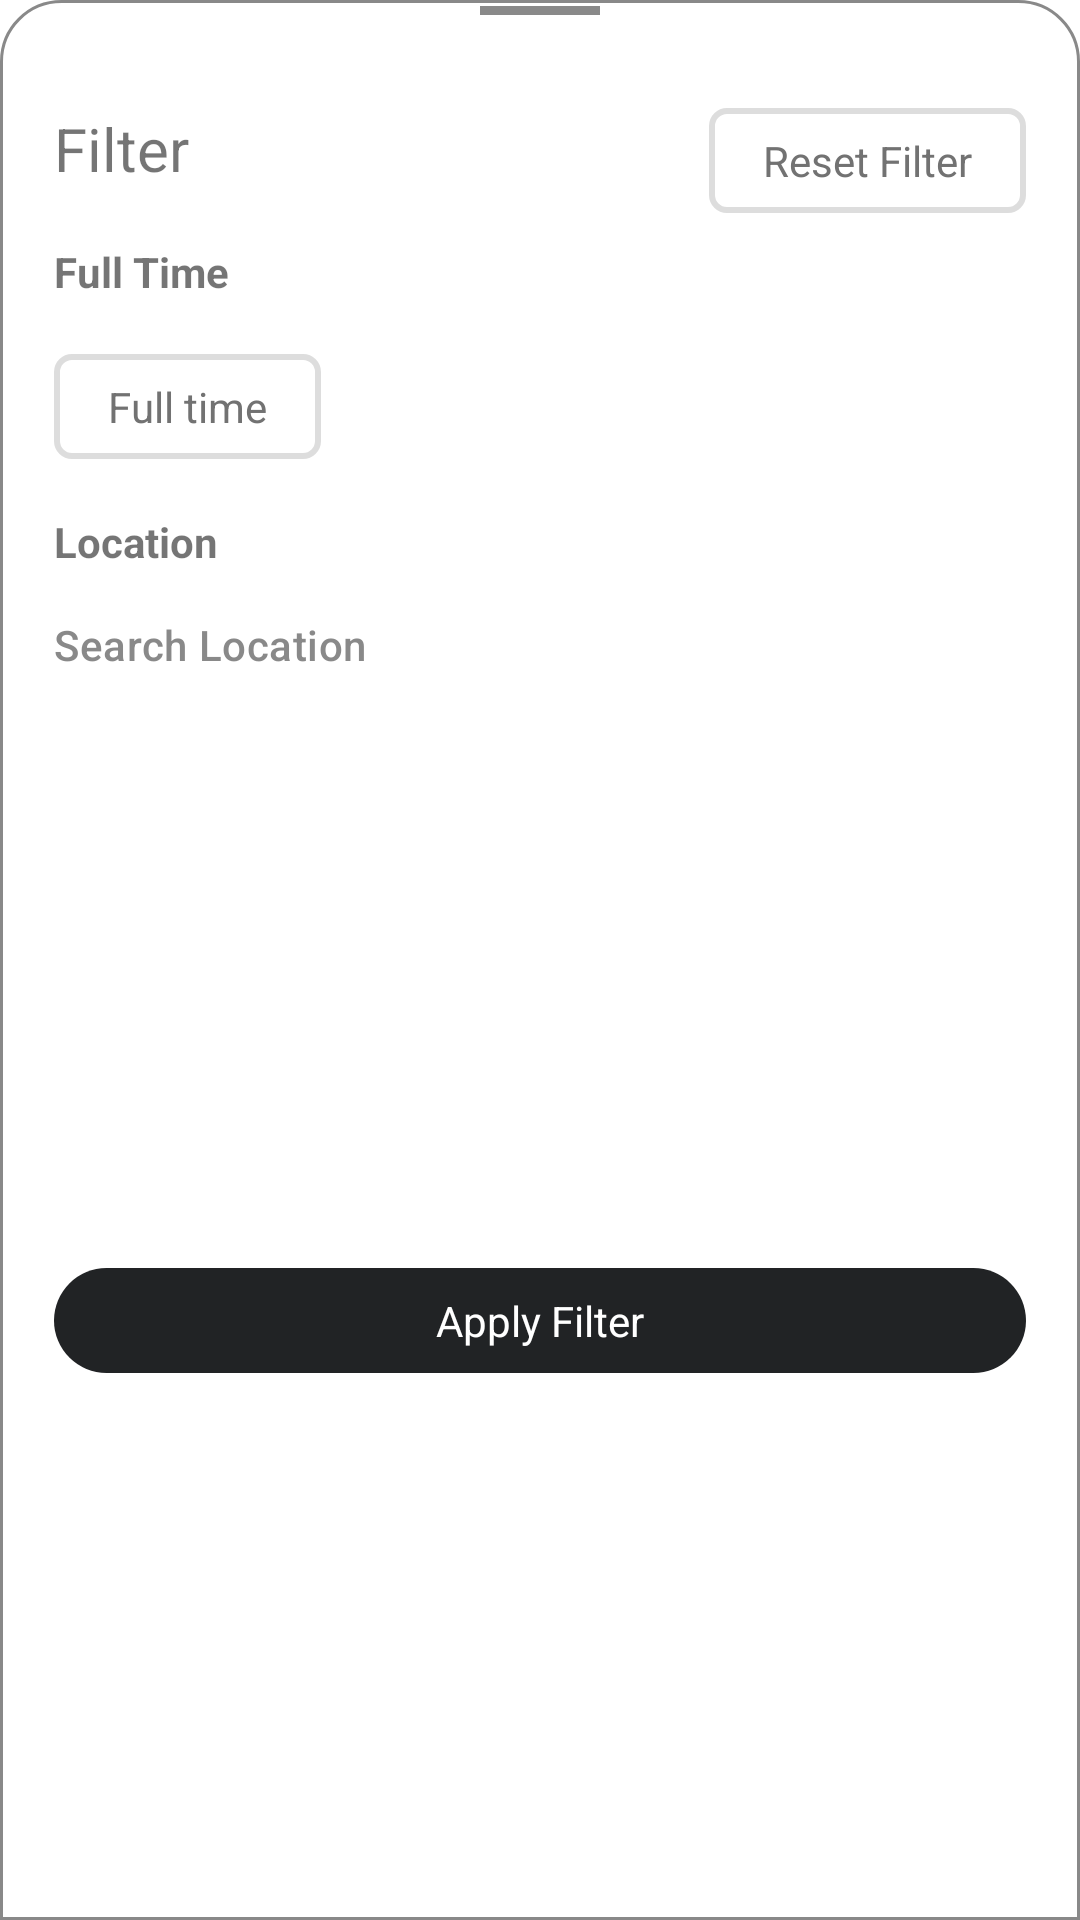

Reconstruct the res/layout file that produces this screen, plus the resources it refers to.
<!-- AndroidManifest.xml: application theme Theme.JobSeekerApp -->
<!-- res/layout/bottom_sheet_filter.xml -->
<?xml version="1.0" encoding="utf-8"?>
<androidx.constraintlayout.widget.ConstraintLayout
    xmlns:android="http://schemas.android.com/apk/res/android"
    xmlns:app="http://schemas.android.com/apk/res-auto"
    android:layout_width="match_parent"
    android:layout_height="wrap_content"
    android:orientation="vertical"
    android:id="@+id/bottom_sheet_filter"
    android:background="@drawable/bottom_sheet_design"
    style="?attr/bottomSheetStyle"
    android:elevation="8dp"
    app:layout_behavior="com.google.android.material.bottomsheet.BottomSheetBehavior"
    app:behavior_hideable="true">

    <View
        android:layout_width="40dp"
        android:layout_height="3dp"
        android:layout_marginTop="2dp"
        android:layout_gravity="center_horizontal"
        android:background="@color/grey"
        app:layout_constraintEnd_toEndOf="parent"
        app:layout_constraintStart_toStartOf="parent"
        app:layout_constraintTop_toTopOf="parent" />

    <ImageView
        android:id="@+id/back"
        android:layout_width="wrap_content"
        android:layout_height="wrap_content"
        android:layout_marginTop="18dp"
        android:layout_marginLeft="18dp"
        android:src="@drawable/baseline_close_24"
        app:tint="@color/black"
        app:layout_constraintStart_toStartOf="parent"
        app:layout_constraintTop_toTopOf="parent"
        android:textColor="@color/black"/>

    <TextView
        android:id="@+id/tv_filter"
        android:layout_width="wrap_content"
        android:layout_height="wrap_content"
        android:text="Filter"
        app:layout_constraintTop_toBottomOf="@id/back"
        android:layout_marginLeft="18dp"
        android:layout_marginTop="18dp"
        android:textSize="20sp"
        app:layout_constraintStart_toStartOf="parent"/>

    <androidx.constraintlayout.widget.ConstraintLayout
        android:id="@+id/cl_reset_filter"
        android:layout_width="wrap_content"
        android:layout_height="wrap_content"
        android:layout_gravity="center_vertical"
        android:layout_marginHorizontal="18dp"
        app:layout_constraintEnd_toEndOf="parent"
        app:layout_constraintTop_toTopOf="@id/tv_filter"
        android:background="@drawable/btn_category_stroke">

        <TextView
            android:id="@+id/tv_reset_filter"
            android:layout_width="match_parent"
            android:layout_height="match_parent"
            android:paddingVertical="8dp"
            android:paddingHorizontal="18dp"
            android:text="Reset Filter"
            android:foreground="?selectableItemBackground"
            app:layout_constraintStart_toStartOf="parent"
            app:layout_constraintEnd_toEndOf="parent"
            android:textColor="@color/secondary_text" />

    </androidx.constraintlayout.widget.ConstraintLayout>


    <TextView
        android:id="@+id/tv_title_1"
        android:layout_width="wrap_content"
        android:layout_height="wrap_content"
        android:layout_marginTop="18dp"
        android:text="Full Time"
        android:textStyle="bold"
        app:layout_constraintStart_toStartOf="@+id/tv_filter"
        app:layout_constraintTop_toBottomOf="@id/tv_filter" />

    <androidx.constraintlayout.widget.Guideline
        android:id="@+id/guideline6"
        android:layout_width="wrap_content"
        android:layout_height="wrap_content"
        android:orientation="vertical"
        app:layout_constraintGuide_percent=".9" />


    <androidx.constraintlayout.helper.widget.Flow
        android:id="@+id/flow1"
        android:layout_width="0dp"
        android:layout_height="wrap_content"
        android:layout_marginStart="18dp"
        android:layout_marginTop="18dp"
        app:constraint_referenced_ids="cl_filter_fulltime"
        app:flow_horizontalAlign="start"
        app:flow_horizontalBias="0"
        app:flow_horizontalGap="8dp"
        app:flow_horizontalStyle="packed"
        app:flow_verticalGap="8dp"
        app:flow_verticalStyle="packed"
        app:flow_wrapMode="chain"
        app:layout_constraintEnd_toStartOf="@+id/guideline6"
        app:layout_constraintStart_toStartOf="parent"
        app:layout_constraintTop_toBottomOf="@id/tv_title_1" />

    <androidx.constraintlayout.widget.ConstraintLayout
        android:id="@+id/cl_filter_fulltime"
        android:layout_width="wrap_content"
        android:layout_height="wrap_content"
        android:layout_gravity="center_vertical"
        android:foreground="?selectableItemBackground"
        android:background="@drawable/btn_category_stroke">

        <TextView
            android:id="@+id/tv_filter_virtual"
            android:layout_width="match_parent"
            android:layout_height="match_parent"
            android:paddingVertical="8dp"
            android:paddingHorizontal="18dp"
            android:text="Full time"
            android:foreground="?selectableItemBackground"
            app:layout_constraintStart_toStartOf="parent"
            app:layout_constraintEnd_toEndOf="parent"
            android:textColor="@color/secondary_text" />

    </androidx.constraintlayout.widget.ConstraintLayout>

    <TextView
        android:id="@+id/tv_title_2"
        android:layout_width="wrap_content"
        android:layout_height="wrap_content"
        android:layout_marginTop="18dp"
        android:text="Location"
        android:textStyle="bold"
        app:layout_constraintStart_toStartOf="@+id/tv_filter"
        app:layout_constraintTop_toBottomOf="@id/flow1" />

    <EditText
        android:id="@+id/search_location"
        android:layout_width="match_parent"
        android:layout_height="50dp"
        android:layout_marginStart="18dp"
        android:background="@android:color/transparent"
        android:focusable="true"
        android:focusableInTouchMode="true"
        android:hint="Search Location"
        android:imeOptions="actionDone"
        android:inputType="text"
        android:singleLine="true"
        android:textAppearance="?attr/textAppearanceHeadline6"
        android:textColor="@color/black"
        android:textColorHint="@color/grey"
        android:textSize="14sp"
        app:layout_constraintEnd_toEndOf="parent"
        app:layout_constraintStart_toStartOf="parent"
        app:layout_constraintTop_toBottomOf="@id/tv_title_2" />

    <androidx.constraintlayout.widget.ConstraintLayout
        android:id="@+id/btn_terapkan_filter"
        android:layout_width="match_parent"
        android:layout_height="wrap_content"
        android:layout_marginHorizontal="18dp"
        android:layout_marginVertical="18dp"
        app:layout_constraintTop_toBottomOf="@id/search_location"
        app:layout_constraintBottom_toBottomOf="parent"
        android:background="@drawable/btn_dark">

        <TextView
            android:layout_width="wrap_content"
            android:layout_height="wrap_content"
            android:text="Apply Filter"
            android:gravity="center"
            android:textColor="@color/white"
            android:layout_marginVertical="8dp"
            app:layout_constraintStart_toStartOf="parent"
            app:layout_constraintEnd_toEndOf="parent"
            app:layout_constraintTop_toTopOf="parent"
            app:layout_constraintBottom_toBottomOf="parent"/>
    </androidx.constraintlayout.widget.ConstraintLayout>




</androidx.constraintlayout.widget.ConstraintLayout>
<!-- resources referenced by this layout -->
<resources>
  <color name="black">#FF000000</color>
  <color name="grey">#dd777777</color>
  <color name="secondary_text">#727272</color>
  <color name="white">#FFFFFFFF</color>
  <!-- drawable bottom_sheet_design (drawable) -->
  <?xml version="1.0" encoding="utf-8"?>
  <shape xmlns:android="http://schemas.android.com/apk/res/android">
      <solid android:color="@color/white"></solid>
      <corners android:topRightRadius="20dp" android:topLeftRadius="20dp">
      </corners>
      <stroke android:color="@color/grey" android:width="1dp"/>
  </shape>
  <!-- drawable btn_category_stroke (drawable) -->
  <?xml version="1.0" encoding="utf-8"?>
  <selector xmlns:android="http://schemas.android.com/apk/res/android">
  
      <item android:state_selected="true" android:drawable="@drawable/category_stroke_selected"/>
      <item android:state_selected="false" android:drawable="@drawable/category_stroke"/>
      <item android:drawable="@drawable/category_stroke"/>
  
  </selector>
  <!-- drawable btn_dark (drawable) -->
  <?xml version="1.0" encoding="utf-8"?>
  <selector xmlns:android="http://schemas.android.com/apk/res/android">
  
      <item android:state_selected="true" android:drawable="@drawable/bg_dark_selected"/>
      <item android:state_pressed="true" android:drawable="@drawable/bg_dark_selected"/>
      <item android:state_enabled="false" android:drawable="@drawable/bg_round_20_disable"/>
      <item android:state_enabled="true" android:drawable="@drawable/bg_dark"/>
      <item android:drawable="@drawable/bg_dark"/>
  
  </selector>
  <style name="Theme.JobSeekerApp" parent="Theme.MaterialComponents.Light.DarkActionBar">
          
          <item name="colorPrimary">@color/blue</item>
          <item name="colorPrimaryVariant">@color/purple_700</item>
          <item name="colorOnPrimary">@color/white</item>
          
          <item name="colorSecondary">@color/teal_200</item>
          <item name="colorSecondaryVariant">@color/teal_700</item>
          <item name="colorOnSecondary">@color/black</item>
          
          <item name="android:statusBarColor">?attr/colorPrimaryVariant</item>
          
      </style>
  <!-- drawable category_stroke_selected (drawable) -->
  <?xml version="1.0" encoding="utf-8"?>
  <shape xmlns:android="http://schemas.android.com/apk/res/android"
      android:shape="rectangle">
      <stroke android:color="@color/gradient_blue_1" android:width="2dp"/>
      <corners android:radius="5dp" />
  
  </shape>
  <!-- drawable category_stroke (drawable) -->
  <?xml version="1.0" encoding="utf-8"?>
  <shape xmlns:android="http://schemas.android.com/apk/res/android"
      android:shape="rectangle">
      <stroke android:color="@color/grey_shimmer_light" android:width="2dp"/>
      <corners android:radius="5dp"/>
  
  </shape>
  <!-- drawable bg_dark_selected (drawable) -->
  <?xml version="1.0" encoding="utf-8"?>
  <shape xmlns:android="http://schemas.android.com/apk/res/android"
      android:shape="rectangle">
      <solid android:color="@color/gradient3"/>
      <corners android:radius="20dp"/>
  </shape>
  <!-- drawable bg_round_20_disable (drawable) -->
  <?xml version="1.0" encoding="utf-8"?>
  <shape xmlns:android="http://schemas.android.com/apk/res/android"
      android:shape="rectangle">
      <corners android:radius="20dp"/>
      <solid android:color="@color/grey"></solid>
  </shape>
  <!-- drawable bg_dark (drawable) -->
  <?xml version="1.0" encoding="utf-8"?>
  <shape xmlns:android="http://schemas.android.com/apk/res/android"
      android:shape="rectangle">
      <solid android:color="@color/gradient2"/>
      <corners android:radius="20dp"/>
  </shape>
  <color name="blue">#043b5c</color>
  <color name="purple_700">#FF3700B3</color>
  <color name="teal_200">#FF03DAC5</color>
  <color name="teal_700">#FF018786</color>
  <color name="gradient_blue_1">#FF1B3D70</color>
  <color name="grey_shimmer_light">#dddddd</color>
  <color name="gradient3">#343E4D</color>
  <color name="gradient2">#212325</color>
</resources>
